Run: headless pygame with SDL's dummy video driver; simulated clock (each Clock.tick advances the game by its frame time, no real sleeping); random seed 0; keys injected as events and as key.get_pressed() state; mouse plan: one left click at the window centre at the start of phase 2, then a move to the lower-right quarter at the start of phase 3.
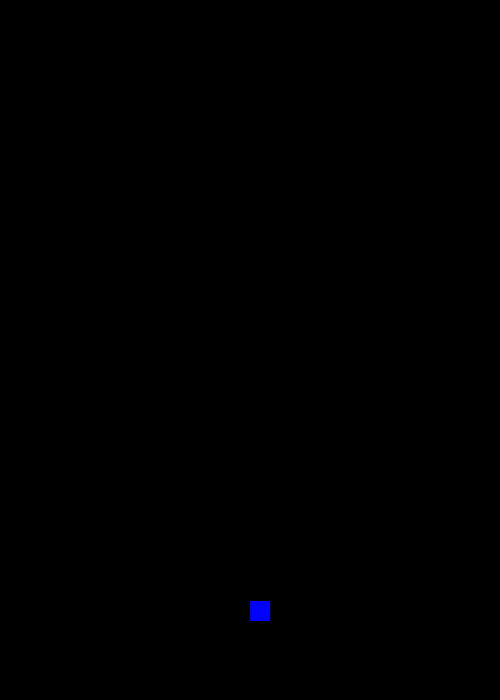
Frame 1 of 4 · flips 1–60 · no input
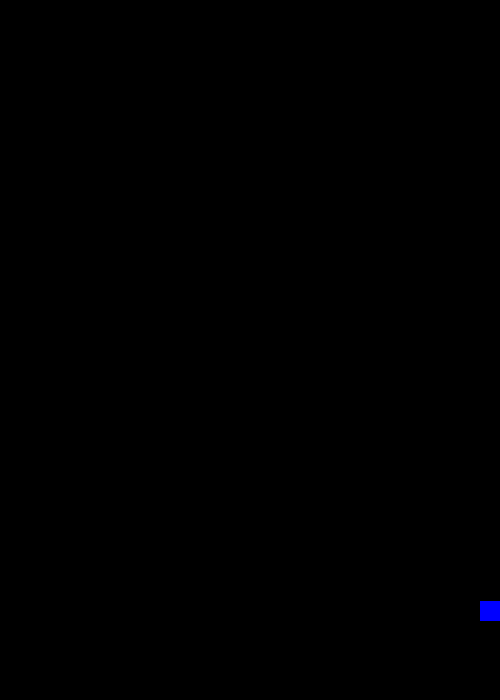
Frame 2 of 4 · flips 61–180 · clicked the window centre · tapped SPACE, RETURN · held RIGHT (→), D
Frame 3 of 4 · flips 181–300 · moved the mouse to the lower-right quarter · held DOWN (↓), S · screen unchanged from frame 2, image omitted
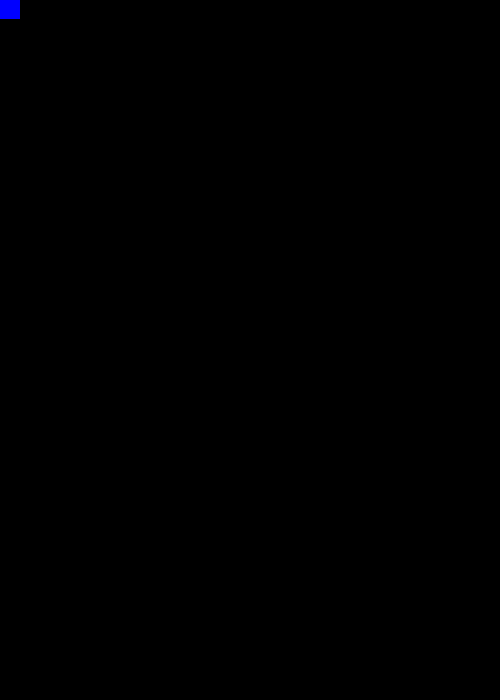
Frame 4 of 4 · flips 301–420 · held LEFT (←), A, UP (↑), W

The pygame program that drew these frames:

import pygame

Enemy_sprites = pygame.sprite.Group()
square_sprites = pygame.sprite.Group()
platform_sprites = pygame.sprite.Group()
all_sprites = pygame.sprite.Group()
horizontal_borders = pygame.sprite.Group()
vertical_borders = pygame.sprite.Group()
size = width, height = 500, 700
v = 50
fps = 60
screen = pygame.display.set_mode(size)


class Heroe(pygame.sprite.Sprite):
    size_square = 20

    def __init__(self, pos):
        for spr in square_sprites:
            spr.kill()
        super().__init__(square_sprites)
        self.image = pygame.Surface((self.size_square, self.size_square),
                                    pygame.SRCALPHA)
        pygame.draw.rect(self.image, pygame.Color("blue"),
                         (0, 0, self.size_square, self.size_square))
        self.rect = pygame.Rect(*pos,
                                self.size_square, self.size_square)
        self.x, self.y = pos
        self.swim = self.y + 10
        self.flag_swim = 1

    def update(self):
        if self.flag_swim:
            self.y += 1
        else:
            self.y -= 1
        if self.swim == self.y:
            self.flag_swim += 1
            self.flag_swim %= 2
            if self.flag_swim:
                self.swim = self.y + 10
            else:
                self.swim = self.y - 10

        self.rect = pygame.Rect(self.x, int(self.y),
                                self.size_square, self.size_square)


class Bullet(pygame.sprite.Sprite):
    size_platform = 5, 20

    def __init__(self, pos):
        super().__init__(platform_sprites)
        self.just_size = self.size_platform
        self.image = pygame.Surface((self.just_size[0], self.just_size[1]),
                                    pygame.SRCALPHA)
        pygame.draw.rect(self.image, pygame.Color("yellow"),
                         (0, 0, self.just_size[0], self.just_size[1]))
        self.rect = pygame.Rect(*pos, self.just_size[0], self.just_size[1])
        self.x, self.y = pos[0], pos[1] - 100

    def update(self):
        self.rect = pygame.Rect(self.x, int(self.y), self.just_size[0], self.just_size[1])
        self.y -= 10


class Border(pygame.sprite.Sprite):
    def __init__(self, x1, y1, x2, y2):
        super().__init__(all_sprites)
        if x1 == x2:
            self.add(vertical_borders)
            self.image = pygame.Surface([1, y2 - y1])
            self.rect = pygame.Rect(x1, y1, 1, y2 - y1)
        else:
            self.add(horizontal_borders)
            self.image = pygame.Surface([x2 - x1, 1])
            self.rect = pygame.Rect(x1, y1, x2 - x1, 1)


class Enemy_type_1(pygame.sprite.Sprite):
    size_platform = 25, 25

    def __init__(self, pos):
        super().__init__(Enemy_sprites)
        self.size_of_enemy = self.size_platform
        self.image = pygame.Surface((self.size_of_enemy[0], self.size_of_enemy[1]),
                                    pygame.SRCALPHA)
        pygame.draw.rect(self.image, pygame.Color("red"), (0, 0, self.size_of_enemy[0], self.size_of_enemy[1]))
        self.rect = pygame.Rect(*pos, self.size_of_enemy[0], self.size_of_enemy[1])
        self.x, self.y = pos

    def update(self):
        self.rect = self.rect.move(self.x, self.y)
        if pygame.sprite.spritecollideany(self, horizontal_borders):
            self.y = -self.y
        if pygame.sprite.spritecollideany(self, vertical_borders):
            self.x = -self.x


def main():
    clock = pygame.time.Clock()
    running = True
    Heroe((250, 600))
    directions = {"right": False, "left": False, 'mouse': False, 'down': False, 'up': False}
    tic = 10
    while running:
        screen.fill(pygame.Color("black"))
        for event in pygame.event.get():
            if event.type == pygame.QUIT:
                running = False
            if event.type == pygame.MOUSEBUTTONDOWN:
                if event.button == 1:
                    directions['mouse'] = True
            if event.type == pygame.MOUSEBUTTONUP:
                if event.button == 1:
                    directions['mouse'] = False
            if event.type == pygame.MOUSEBUTTONUP:
                if event.button == 3:
                    Enemy_type_1((10, 10))
            if event.type == pygame.KEYDOWN:
                if event.key == pygame.K_RIGHT or event.key == pygame.K_d:
                    directions['right'] = True
                elif event.key == pygame.K_LEFT or event.key == pygame.K_a:
                    directions['left'] = True
                if event.key == pygame.K_UP or event.key == pygame.K_w:
                    directions['up'] = True
                elif event.key == pygame.K_DOWN or event.key == pygame.K_s:
                    directions['down'] = True
                if event.key == pygame.K_SPACE:
                    directions['mouse'] = True
            if event.type == pygame.KEYUP:
                if event.key == pygame.K_RIGHT or event.key == pygame.K_d:
                    directions['right'] = False
                elif event.key == pygame.K_LEFT or event.key == pygame.K_a:
                    directions['left'] = False
                if event.key == pygame.K_UP or event.key == pygame.K_w:
                    directions['up'] = False
                elif event.key == pygame.K_DOWN or event.key == pygame.K_s:
                    directions['down'] = False
                if event.key == pygame.K_SPACE:
                    directions['mouse'] = False
        if directions['left']:
            for spr in square_sprites:
                if spr.x > 0:
                    spr.x -= 10
        if directions['right']:
            for spr in square_sprites:
                if spr.x < 480:
                    spr.x += 10
        if directions['up']:
            for spr in square_sprites:
                if spr.y > 0:
                    spr.y -= 10
        if directions['down']:
            for spr in square_sprites:
                if spr.y < 600:
                    spr.y += 10
        if tic == 0:
            if directions['mouse']:
                for spr in square_sprites:
                    Bullet((spr.x + 7, spr.y - 20))
        for spr in square_sprites:
            if spr.y > 800:
                spr.kill()
        for spr in platform_sprites:
            if spr.y < 0:
                spr.kill()
        tic += 1
        tic %= 8
        square_sprites.draw(screen)
        Enemy_sprites.draw(screen)
        platform_sprites.draw(screen)
        platform_sprites.update()
        square_sprites.update()
        Enemy_sprites.update()
        clock.tick(fps)
        pygame.display.flip()
        clock.tick(fps)

        Border(5, 5, width - 5, 5)
        Border(5, height - 5, width - 5, height - 5)
        Border(5, 5, 5, height - 5)
        Border(width - 5, 5, width - 5, height - 5)

if __name__ == '__main__':
    main()
    pygame.quit()
